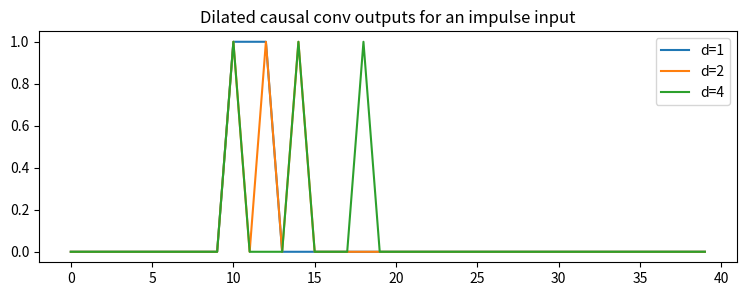
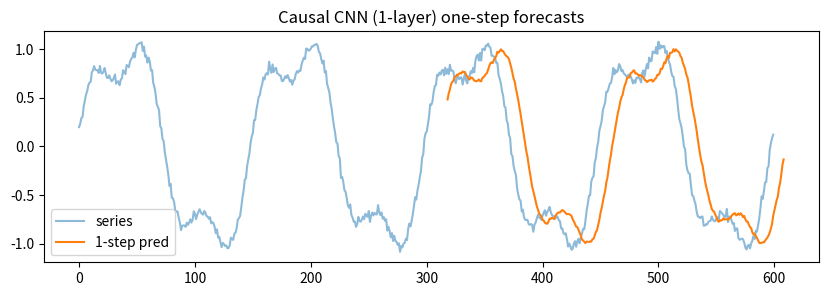
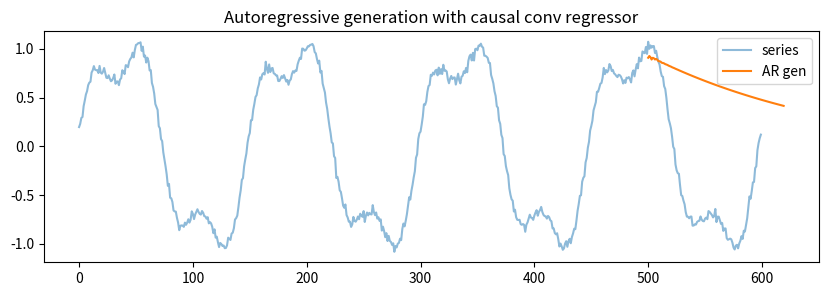
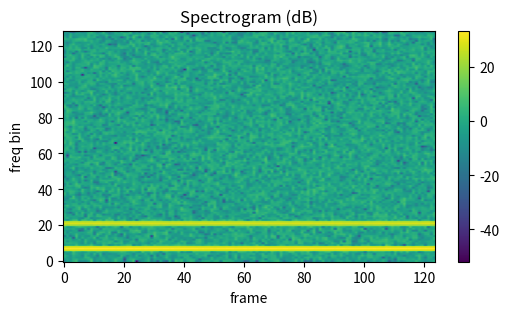

The script that saved these images, in order:

import numpy as np
import matplotlib.pyplot as plt

np.set_printoptions(suppress=True, linewidth=120)
def seed_all(seed=0):
    np.random.seed(seed)

seed_all(7)



def conv1d_valid(X, K):
    """
    X: (n, c) sequence
    K: (s, c, c_out) kernel, s = kernel size, c_in = c
    Returns H: (n - s + 1, c_out)
    """
    n, c = X.shape
    s, c_in, c_out = K.shape
    assert c_in == c
    H = np.zeros((n - s + 1, c_out), dtype=X.dtype)
    for i in range(n - s + 1):
        patch = X[i:i+s, :]  # (s, c)
        # vectorized filter application: sum over s and c
        # output shape (c_out,)
        H[i] = np.tensordot(patch, K, axes=([0,1],[0,1]))
    return H

# quick demo
seed_all(0)
n, c, s, c_out = 16, 2, 3, 4
X = np.random.randn(n, c)
K = np.random.randn(s, c, c_out) * 0.1
H = conv1d_valid(X, K)
H.shape



def conv1d_causal(X, K):
    """
    Causal 1D conv with left padding of size (s-1).
    X: (n, c)
    K: (s, c, c_out)
    Returns H: (n, c_out), aligned with X positions 0..n-1.
    """
    s = K.shape[0]
    pad = np.zeros((s-1, X.shape[1]), dtype=X.dtype)
    X_pad = np.concatenate([pad, X], axis=0)  # (n + s - 1, c)
    H_valid = conv1d_valid(X_pad, K)          # (n, c_out)
    return H_valid

# sanity check shapes
Hc = conv1d_causal(X, K)
H.shape, Hc.shape



def conv1d_dilated_causal(X, K, dilation=1):
    """
    Dilated causal 1D conv via left padding.
    For kernel size s and dilation d, the receptive field width is (s-1)*d + 1.
    X: (n, c), K: (s, c, c_out)
    Returns (n, c_out)
    """
    s = K.shape[0]
    # effective width
    width = (s - 1) * dilation + 1
    pad = np.zeros((width - 1, X.shape[1]), dtype=X.dtype)
    X_pad = np.concatenate([pad, X], axis=0)  # (n + width - 1, c)
    n = X.shape[0]
    c_out = K.shape[2]
    H = np.zeros((n, c_out), dtype=X.dtype)
    for i in range(n):
        # gather dilated patch ending at i
        idxs = [i + width - 1 - j*dilation for j in range(s)]
        # reverse order so kernel K[0] aligns with oldest element
        idxs = idxs[::-1]
        patch = X_pad[idxs, :]  # (s, c)
        H[i] = np.tensordot(patch, K, axes=([0,1],[0,1]))
    return H

# visualize dilation growth of receptive field by plotting outputs
seed_all(1)
X_demo = np.zeros((40,1)); X_demo[10] = 1.0  # impulse
K_demo = np.ones((3,1,1))
H_d1 = conv1d_dilated_causal(X_demo, K_demo, dilation=1)
H_d2 = conv1d_dilated_causal(X_demo, K_demo, dilation=2)
H_d4 = conv1d_dilated_causal(X_demo, K_demo, dilation=4)

plt.figure(figsize=(9,3))
plt.plot(H_d1[:,0], label="d=1")
plt.plot(H_d2[:,0], label="d=2")
plt.plot(H_d4[:,0], label="d=4")
plt.title("Dilated causal conv outputs for an impulse input")
plt.legend(); plt.show()



def make_series(T=400, noise=0.05):
    t = np.linspace(0, 8*np.pi, T)
    x = np.sin(t) + 0.3*np.sin(3*t + 0.5) + noise*np.random.randn(T)
    return x

def make_dataset_1d(x, s, horizon=1):
    """
    Build supervised pairs (patch->next value) for a single-channel series.
    Returns X: (N, s, 1), Y: (N, 1)
    """
    N = len(x) - s - horizon + 1
    X = np.zeros((N, s, 1))
    Y = np.zeros((N, 1))
    for i in range(N):
        X[i,:,0] = x[i:i+s]
        Y[i,0]  = x[i+s]  # next-step target
    return X, Y

seed_all(3)
x = make_series(T=600, noise=0.03)
s = 9           # kernel size / receptive field window
X_sup, Y_sup = make_dataset_1d(x, s=s)

# simple 1-layer causal conv regressor: y_hat = X * K + b, applied at last time step only
K_reg = np.random.randn(s, 1, 1)*0.1
b_reg = np.zeros((1,))

def predict_batch(Xb, K, b):
    # apply 1D conv causally then take last output as prediction
    # Here equivalently: weighted sum over the s-window
    # Using conv definition: H[i] = sum_{u,c} X[i+u,c]*K[u,c]
    # since Xb windows are aligned, we directly tensordot
    return np.tensordot(Xb, K, axes=([1,2],[0,1])).reshape(-1,1) + b  # (N,1)

def mse(a, b):
    return np.mean((a-b)**2)

lr = 1e-2
for epoch in range(200):
    # mini-batch SGD over random slices
    idx = np.random.randint(0, X_sup.shape[0], size=64)
    Xb, Yb = X_sup[idx], Y_sup[idx]
    Yhat = predict_batch(Xb, K_reg, b_reg)
    loss = mse(Yhat, Yb)
    # gradients: dL/dK = average over batch of 2*(Yhat-Yb)*Xb
    diff = 2*(Yhat - Yb) / len(idx)  # (B,1)
    # dK shape (s,1,1)
    dK = np.tensordot(Xb, diff, axes=([0,2],[0,1]))  # (s,1)
    dK = dK.reshape(s,1,1)
    db = np.sum(diff, axis=0)  # (1,)
    K_reg -= lr*dK
    b_reg -= lr*db
    if (epoch+1) % 50 == 0:
        print(f"epoch {epoch+1:3d} | loss {loss:.5f}")

# Evaluate on tail
X_te, Y_te = make_dataset_1d(x[-300:], s=s)
Y_pred = predict_batch(X_te, K_reg, b_reg)

plt.figure(figsize=(10,3))
plt.plot(range(len(x)), x, label='series', alpha=0.5)
base = len(x)-len(Y_pred)
plt.plot(range(base+s, base+s+len(Y_pred)), Y_pred[:,0], label='1-step pred')
plt.legend(); plt.title("Causal CNN (1-layer) one-step forecasts"); plt.show()



def ar_generate(x_prefix, steps, K, b):
    # x_prefix: last s samples
    s = K.shape[0]
    buf = list(x_prefix[-s:])
    out = []
    for _ in range(steps):
        Xw = np.array(buf).reshape(1, s, 1)
        yhat = predict_batch(Xw, K, b)[0,0]
        out.append(yhat)
        buf = buf[1:] + [yhat]
    return np.array(out)

s = K_reg.shape[0]
prefix = x[-(s+100):-100]  # last s window from a point before the very end
gen = ar_generate(prefix, steps=120, K=K_reg, b=b_reg)

plt.figure(figsize=(10,3))
plt.plot(range(len(x)), x, label='series', alpha=0.5)
start = len(x)-100
plt.plot(range(start, start+len(gen)), gen, label='AR gen')
plt.legend(); plt.title("Autoregressive generation with causal conv regressor")
plt.show()



def stft_mag(y, win=256, hop=128):
    # simple magnitude STFT using NumPy FFT
    n = len(y)
    windows = []
    for start in range(0, n - win + 1, hop):
        seg = y[start:start+win] * np.hanning(win)
        spec = np.fft.rfft(seg)
        windows.append(np.abs(spec))
    S = np.stack(windows, axis=0)  # (frames, freq_bins)
    return S

# fake "audio": sum of tones
seed_all(8)
sr = 8000
t = np.linspace(0, 2.0, int(2.0*sr), endpoint=False)
y = 0.7*np.sin(2*np.pi*220*t) + 0.4*np.sin(2*np.pi*660*t) + 0.1*np.random.randn(len(t))
S = stft_mag(y, win=256, hop=128)  # (frames, freq_bins)

plt.figure(figsize=(6,3))
plt.imshow(20*np.log10(S.T+1e-6), aspect='auto', origin='lower')
plt.title("Spectrogram (dB)"); plt.xlabel("frame"); plt.ylabel("freq bin")
plt.colorbar(); plt.show()

# Treat as sequence of frames with c = freq_bins channels
X_spec = S.astype(np.float32)  # (T, F)
# tiny conv along time with kernel size 3, mapping F->Cout
T, F = X_spec.shape
Cout = 6
K_spec = np.random.randn(3, F, Cout) * 0.01
H_spec = conv1d_valid(X_spec, K_spec)  # (T-2, Cout)
H_spec.shape



def pad_batch(seqs):
    """
    seqs: list of arrays with shape (t_i, c)
    returns X: (B, T_max, c), mask: (B, T_max) where 1 indicates valid.
    """
    B = len(seqs)
    c = seqs[0].shape[1]
    T_max = max(s.shape[0] for s in seqs)
    X = np.zeros((B, T_max, c))
    mask = np.zeros((B, T_max), dtype=np.int32)
    for i,s in enumerate(seqs):
        t = s.shape[0]
        X[i, :t, :] = s
        mask[i, :t] = 1
    return X, mask

# demo with three sequences
seqs = [np.random.randn(12,2), np.random.randn(7,2), np.random.randn(10,2)]
X_pad, mask = pad_batch(seqs)
X_pad.shape, mask



def simple_char_tokenize(s):
    return list(s)

def simple_word_tokenize(s):
    return s.lower().split()

def build_vocab(tokens_list):
    vocab = {}
    for tokens in tokens_list:
        for tok in tokens:
            if tok not in vocab:
                vocab[tok] = len(vocab)
    return vocab

def encode(tokens, vocab):
    return np.array([vocab[t] for t in tokens], dtype=np.int32)

def embedding_lookup(idx, E):
    # idx: (n,), E: (V, d)
    return E[idx]  # (n, d)

# demo
texts = ["Check this out", "Check out bowling", "this text"]
tok_char = [simple_char_tokenize(s) for s in texts]
tok_word = [simple_word_tokenize(s) for s in texts]

v_char = build_vocab(tok_char)
v_word = build_vocab(tok_word)

# build embeddings
d_char, d_word = 8, 16
E_char = np.random.randn(len(v_char), d_char)*0.1
E_word = np.random.randn(len(v_word), d_word)*0.1

ex = tok_word[0]
ids = encode(ex, v_word)
emb = embedding_lookup(ids, E_word)
print("tokens:", ex)
print("ids:", ids)
print("embeddings shape:", emb.shape)



def text_to_ids(text, vocab):
    return encode(simple_word_tokenize(text), vocab)

def global_avg_pool(H):
    # H: (T, C) -> (C,)
    return H.mean(axis=0)

def text_cnn_forward(text, v_word, E_word, K, W_cls, b_cls):
    ids = text_to_ids(text, v_word)
    X = embedding_lookup(ids, E_word)          # (T, d)
    H = conv1d_valid(X, K)                     # (T-s+1, C)
    g = global_avg_pool(H)                     # (C,)
    logits = W_cls @ g + b_cls                 # (num_classes,)
    return logits, {"ids":ids, "H":H, "g":g}

# toy data
classes = ["sport", "other"]
num_classes = 2
s = 3
C = 6
K = np.random.randn(s, d_word, C)*0.05
W_cls = np.random.randn(num_classes, C)*0.05
b_cls = np.zeros((num_classes,))

text = "check this bowling"
logits, cache = text_cnn_forward(text, v_word, E_word, K, W_cls, b_cls)
logits, logits.shape


# Your work here


# Your work here


# Your work here


# Your work here


# Your work here


# Your work here
